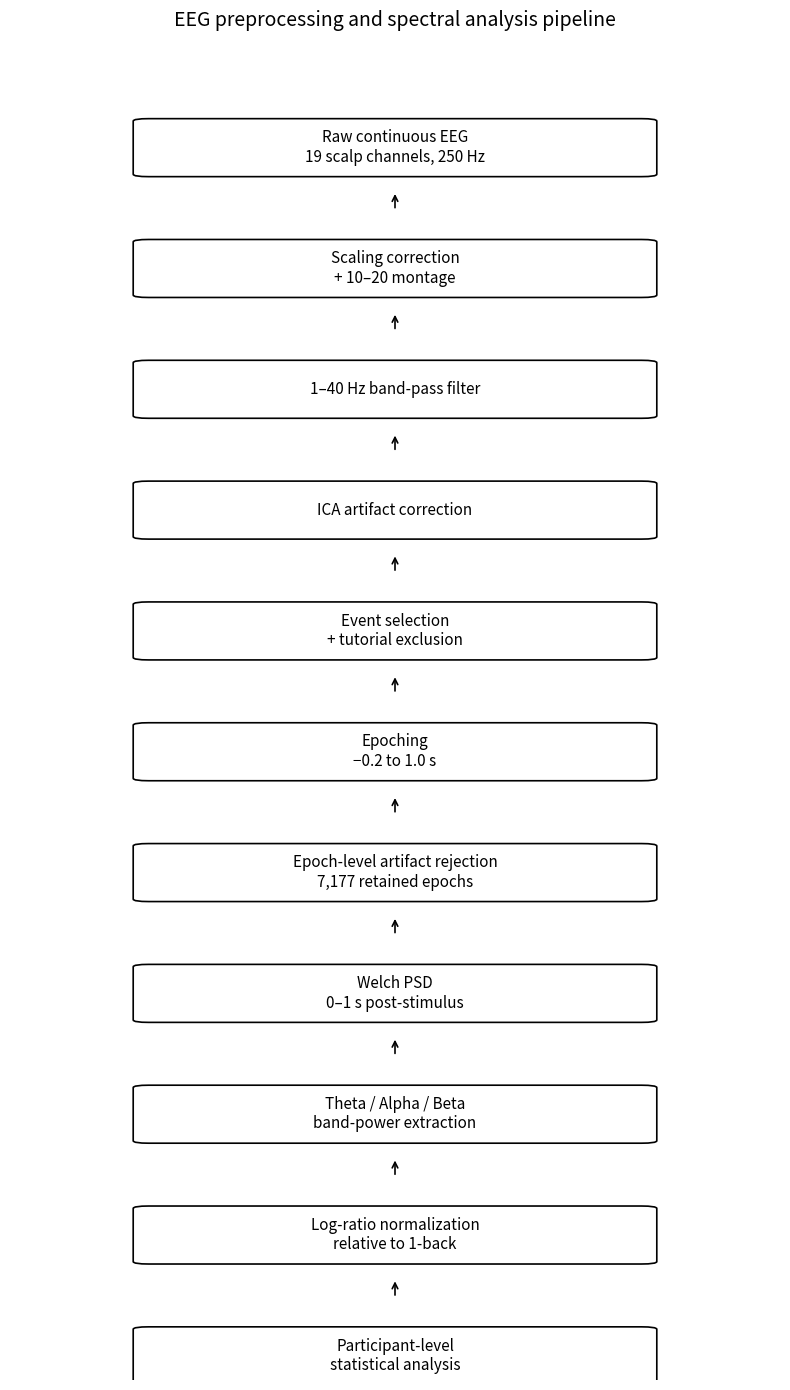

Write Python code to recreate this figure.
import matplotlib.pyplot as plt
from matplotlib.patches import FancyBboxPatch

steps = [
    "Raw continuous EEG\n19 scalp channels, 250 Hz",
    "Scaling correction\n+ 10–20 montage",
    "1–40 Hz band-pass filter",
    "ICA artifact correction",
    "Event selection\n+ tutorial exclusion",
    "Epoching\n−0.2 to 1.0 s",
    "Epoch-level artifact rejection\n7,177 retained epochs",
    "Welch PSD\n0–1 s post-stimulus",
    "Theta / Alpha / Beta\nband-power extraction",
    "Log-ratio normalization\nrelative to 1-back",
    "Participant-level\nstatistical analysis",
]

fig, ax = plt.subplots(figsize=(8, 14))
ax.set_xlim(0, 1)
ax.set_ylim(0, len(steps))
ax.axis("off")

for i, step in enumerate(steps):
    y = len(steps) - i - 0.8
    box = FancyBboxPatch(
        (0.18, y - 0.22), 0.64, 0.44,
        boxstyle="round,pad=0.02",
        linewidth=1.2,
        edgecolor="black",
        facecolor="white"
    )
    ax.add_patch(box)
    ax.text(0.5, y, step, ha="center", va="center", fontsize=11)
    if i < len(steps) - 1:
        ax.annotate(
            "", xy=(0.5, y - 0.36), xytext=(0.5, y - 0.52),
            arrowprops=dict(arrowstyle="->", lw=1.2)
        )

ax.set_title("EEG preprocessing and spectral analysis pipeline", fontsize=14, pad=18)
plt.tight_layout()
plt.savefig("Figure_1_EEG_analysis_pipeline.png", dpi=300, bbox_inches="tight")
plt.show()
